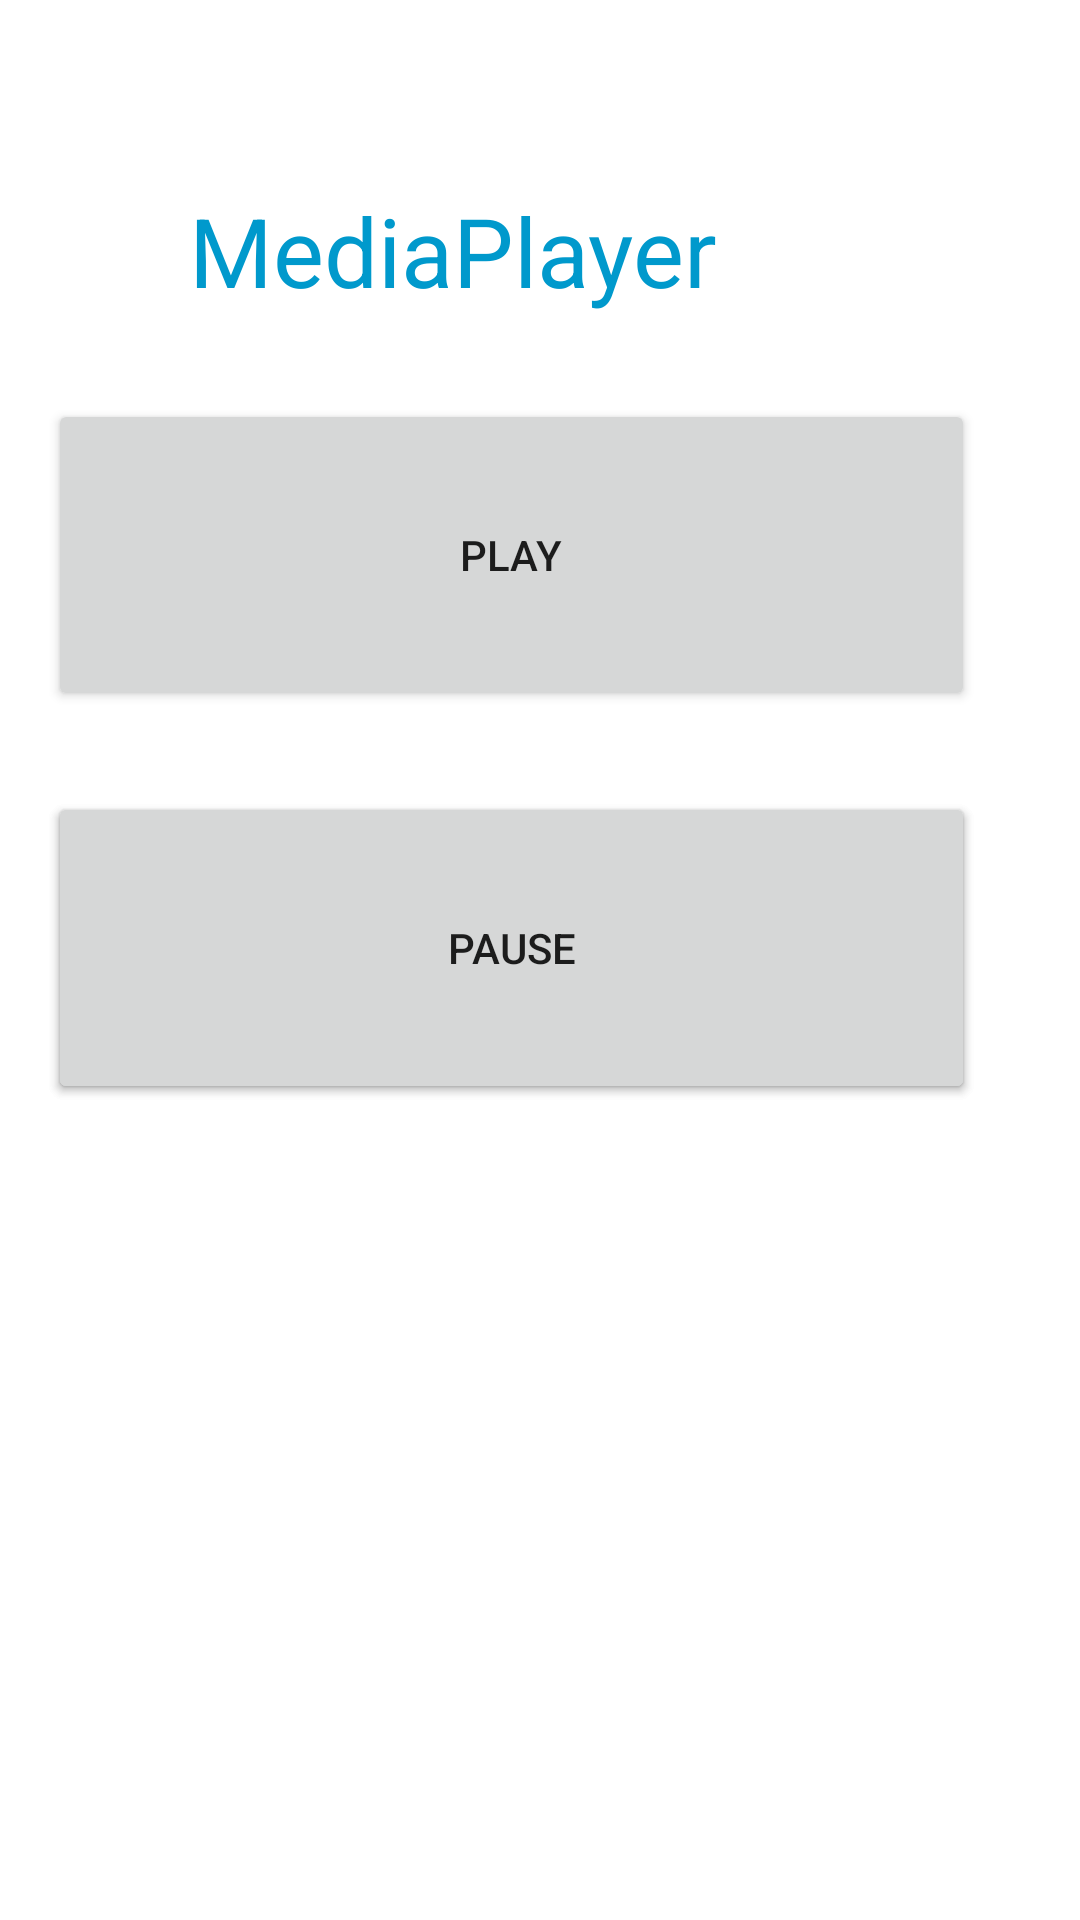

Here is an Android app screen rendered from its layout file. Give the layout XML and the strings, colors and styles it references.
<!-- AndroidManifest.xml: application theme Theme.Media_Development -->
<!-- res/layout/activity_audio.xml -->
<?xml version="1.0" encoding="utf-8"?>
<RelativeLayout xmlns:android="http://schemas.android.com/apk/res/android"
    xmlns:tools="http://schemas.android.com/tools"
    android:layout_width="match_parent"
    android:layout_height="match_parent"
    tools:context=".MainActivity"
    android:padding="16dp">
    <TextView
        android:id="@+id/textView"
        android:layout_width="wrap_content"
        android:layout_height="wrap_content"
        android:layout_alignParentTop="true"
        android:layout_alignParentEnd="true"
        android:layout_marginTop="46dp"
        android:layout_marginEnd="105dp"
        android:text="MediaPlayer"

        android:textColor="@android:color/holo_blue_dark"
        android:textSize="32sp" />
    <LinearLayout
        android:layout_width="match_parent"
        android:layout_height="wrap_content"
        android:orientation="horizontal"
        android:layout_centerHorizontal="true">
    </LinearLayout>
    <Button
        android:id="@+id/button4"
        android:layout_width="384dp"
        android:layout_height="104dp"
        android:layout_alignParentEnd="true"
        android:layout_alignParentBottom="true"
        android:layout_centerHorizontal="true"
        android:layout_marginEnd="19dp"
        android:layout_marginBottom="256dp"
        android:onClick="music"
        android:text="Stop" />
    <Button
        android:id="@+id/button3"
        android:layout_width="384dp"
        android:layout_height="104dp"
        android:layout_alignParentEnd="true"
        android:layout_alignParentBottom="true"
        android:layout_centerHorizontal="true"
        android:layout_marginEnd="19dp"
        android:layout_marginBottom="256dp"
        android:onClick="music"
        android:text="Pause" />
    <Button
        android:id="@+id/button5"
        android:layout_width="384dp"
        android:layout_height="104dp"
        android:layout_alignParentEnd="true"
        android:layout_alignParentBottom="true"
        android:layout_centerInParent="true"
        android:layout_marginTop="46dp"
        android:layout_marginEnd="19dp"
        android:layout_marginBottom="387dp"
        android:onClick="music"
        android:text="Play" />
</RelativeLayout>
<!-- resources referenced by this layout -->
<resources>
  <style name="Theme.Media_Development" parent="Theme.MaterialComponents.DayNight.DarkActionBar">
          
          <item name="colorPrimary">@color/purple_500</item>
          <item name="colorPrimaryVariant">@color/purple_700</item>
          <item name="colorOnPrimary">@color/white</item>
          
          <item name="colorSecondary">@color/teal_200</item>
          <item name="colorSecondaryVariant">@color/teal_700</item>
          <item name="colorOnSecondary">@color/black</item>
          
          <item name="android:statusBarColor">?attr/colorPrimaryVariant</item>
          
      </style>
  <!-- not gathered from this repository: default colours our renderer supplied (Android Studio template values) -->
  <color name="purple_500">#FF6200EE</color>
  <color name="purple_700">#FF3700B3</color>
  <color name="teal_200">#FF03DAC5</color>
  <color name="teal_700">#FF018786</color>
  <color name="black">#FF000000</color>
  <color name="white">#FFFFFFFF</color>
</resources>
